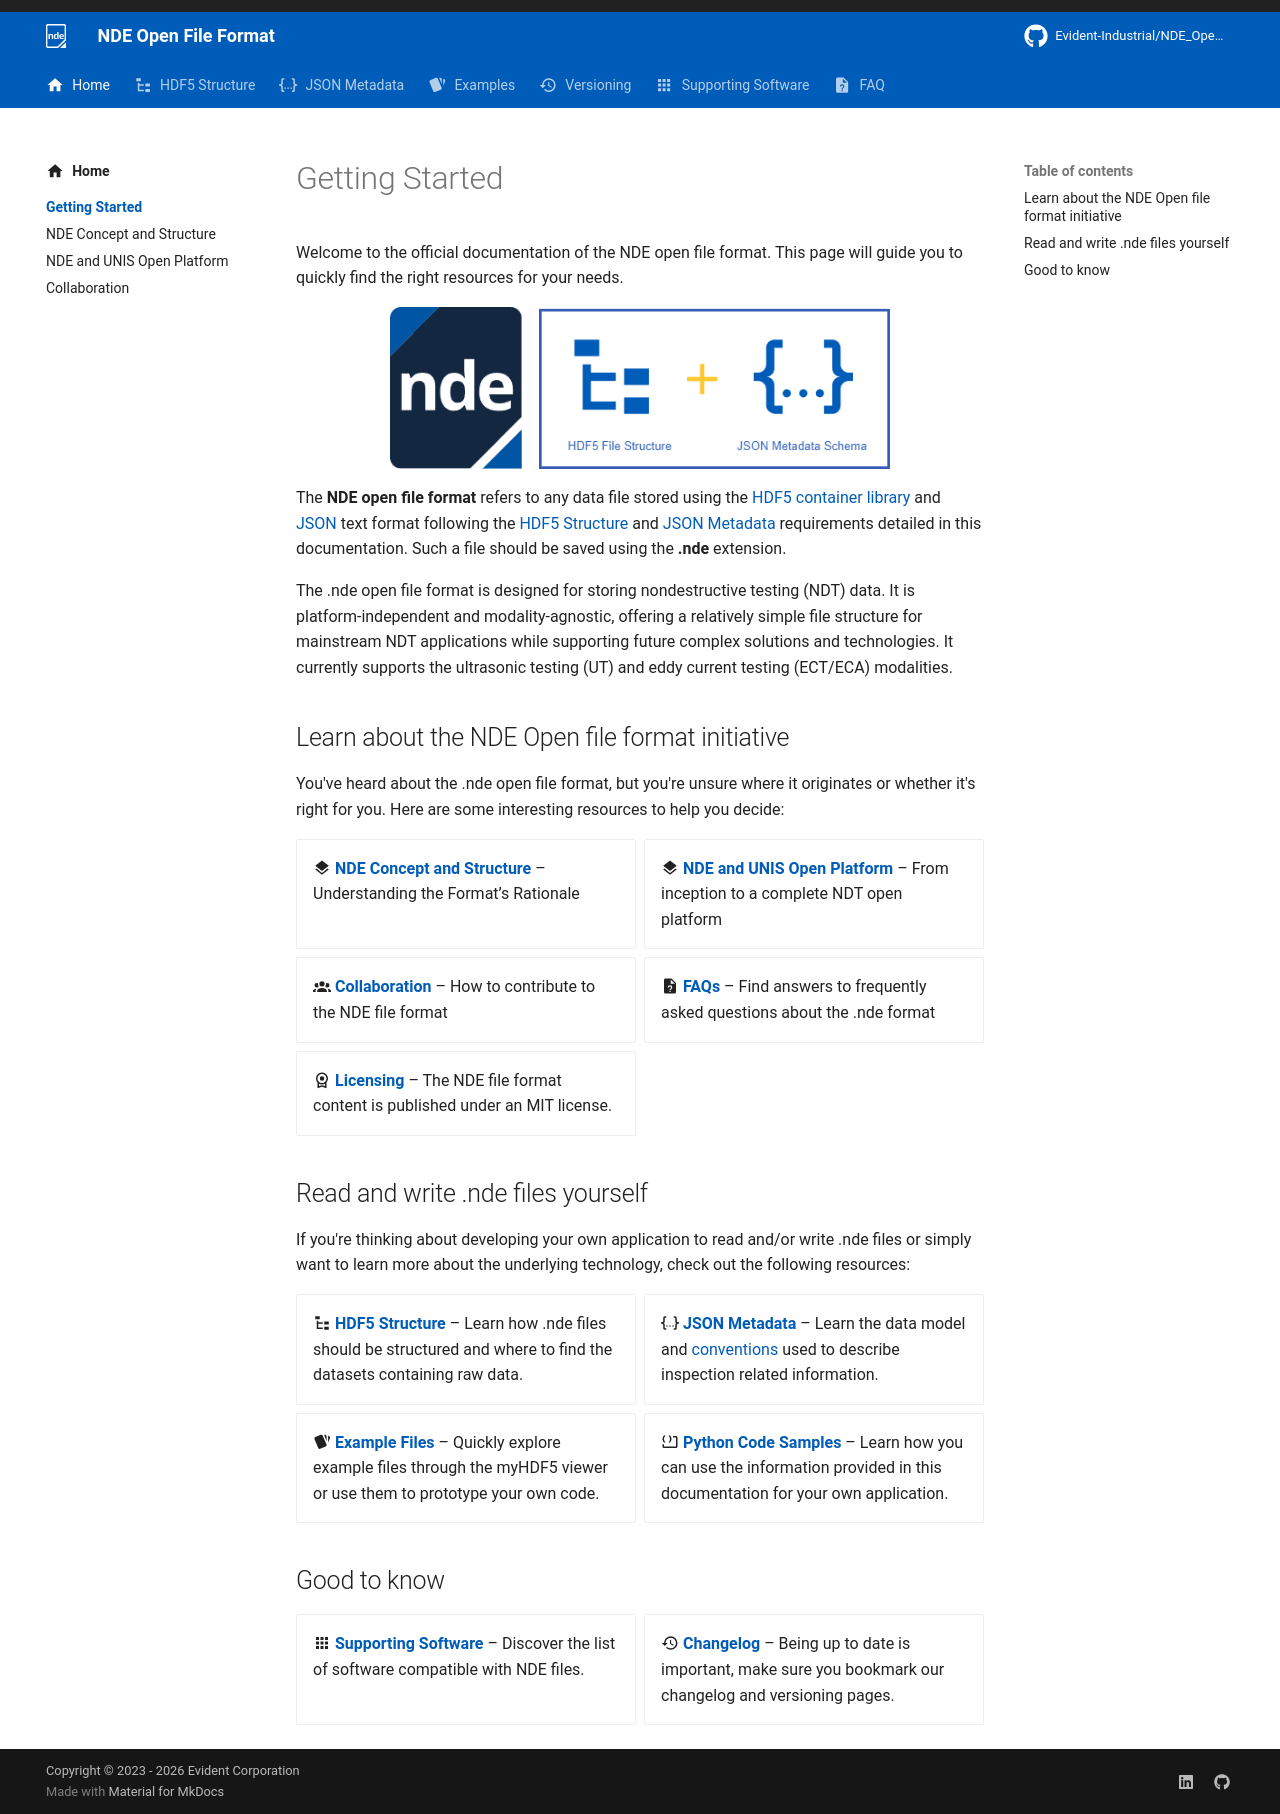

repository: Evident-Industrial/NDE_Open_File_Format · page: 4.3/getting-started/index.html · generator: mkdocs

# Getting Started

Welcome to the official documentation of the NDE open file format. This page will guide you to quickly find the right resources for your needs.

<figure markdown="span">
  ![NDE Concept](../assets/images/home/nde_concept.png){ width="500" }
</figure>

The **NDE open file format** refers to any data file stored using the [HDF5 container library](https://www.hdfgroup.org/) and [JSON](https://www.json.org/) text format following the [HDF5 Structure](../hdf5-structure/index.md) and [JSON Metadata](../json-metadata/index.md) requirements detailed in this documentation. Such a file should be saved using the **.nde** extension. 

The .nde open file format is designed for storing nondestructive testing (NDT) data. It is platform-independent and modality-agnostic, offering a relatively simple file structure for mainstream NDT applications while supporting future complex solutions and technologies. It currently supports the ultrasonic testing (UT) and eddy current testing (ECT/ECA) modalities.

## Learn about the NDE Open file format initiative 

You've heard about the .nde open file format, but you're unsure where it originates or whether it's right for you. Here are some interesting resources to help you decide:

<div class="grid cards" markdown>

- :material-layers: [__NDE Concept and Structure__](nde-concept-and-structure.md) – Understanding the Format’s Rationale
- :material-layers: [__NDE and UNIS Open Platform__](nde-and-unis.md) – From inception to a complete NDT open platform
- :material-account-group: [__Collaboration__](collaboration.md) – How to contribute to the NDE file format
- :material-file-question: [__FAQs__](../faq/index.md) –  Find answers to frequently asked questions about the .nde format
- :material-license: [__Licensing__](https://raw.githubusercontent.com/Evident-Industrial/NDE_Open_File_Format/refs/heads/main/LICENSE) – The NDE file format content is published under an MIT license. 

</div>


## Read and write .nde files yourself

If you're thinking about developing your own application to read and/or write .nde files or simply want to learn more about the underlying technology, check out the following resources:

<div class="grid cards" markdown>

- :material-file-tree: [__HDF5 Structure__](../hdf5-structure/index.md) – Learn how .nde files should be structured and where to find the datasets containing raw data.
- :material-code-json: [__JSON Metadata__](../json-metadata/index.md) – Learn the data model and [conventions](../json-metadata/setup/conventions.md) used to describe inspection related information.
- :material-cards: [__Example Files__](../examples/example-files/index.md) –  Quickly explore example files through the myHDF5 viewer or use them to prototype your own code.
- :material-code-block-parentheses: [__Python Code Samples__](../examples/code-samples/index.md) –  Learn how you can use the information provided in this documentation for your own application. 

</div>


## Good to know

<div class="grid cards" markdown>

- :material-apps: [__Supporting Software__](../supporting-software/index.md) – Discover the list of software compatible with NDE files. 
- :material-history: [__Changelog__](../versioning/index.md) – Being up to date is important, make sure you bookmark our changelog and versioning pages. 
</div>
